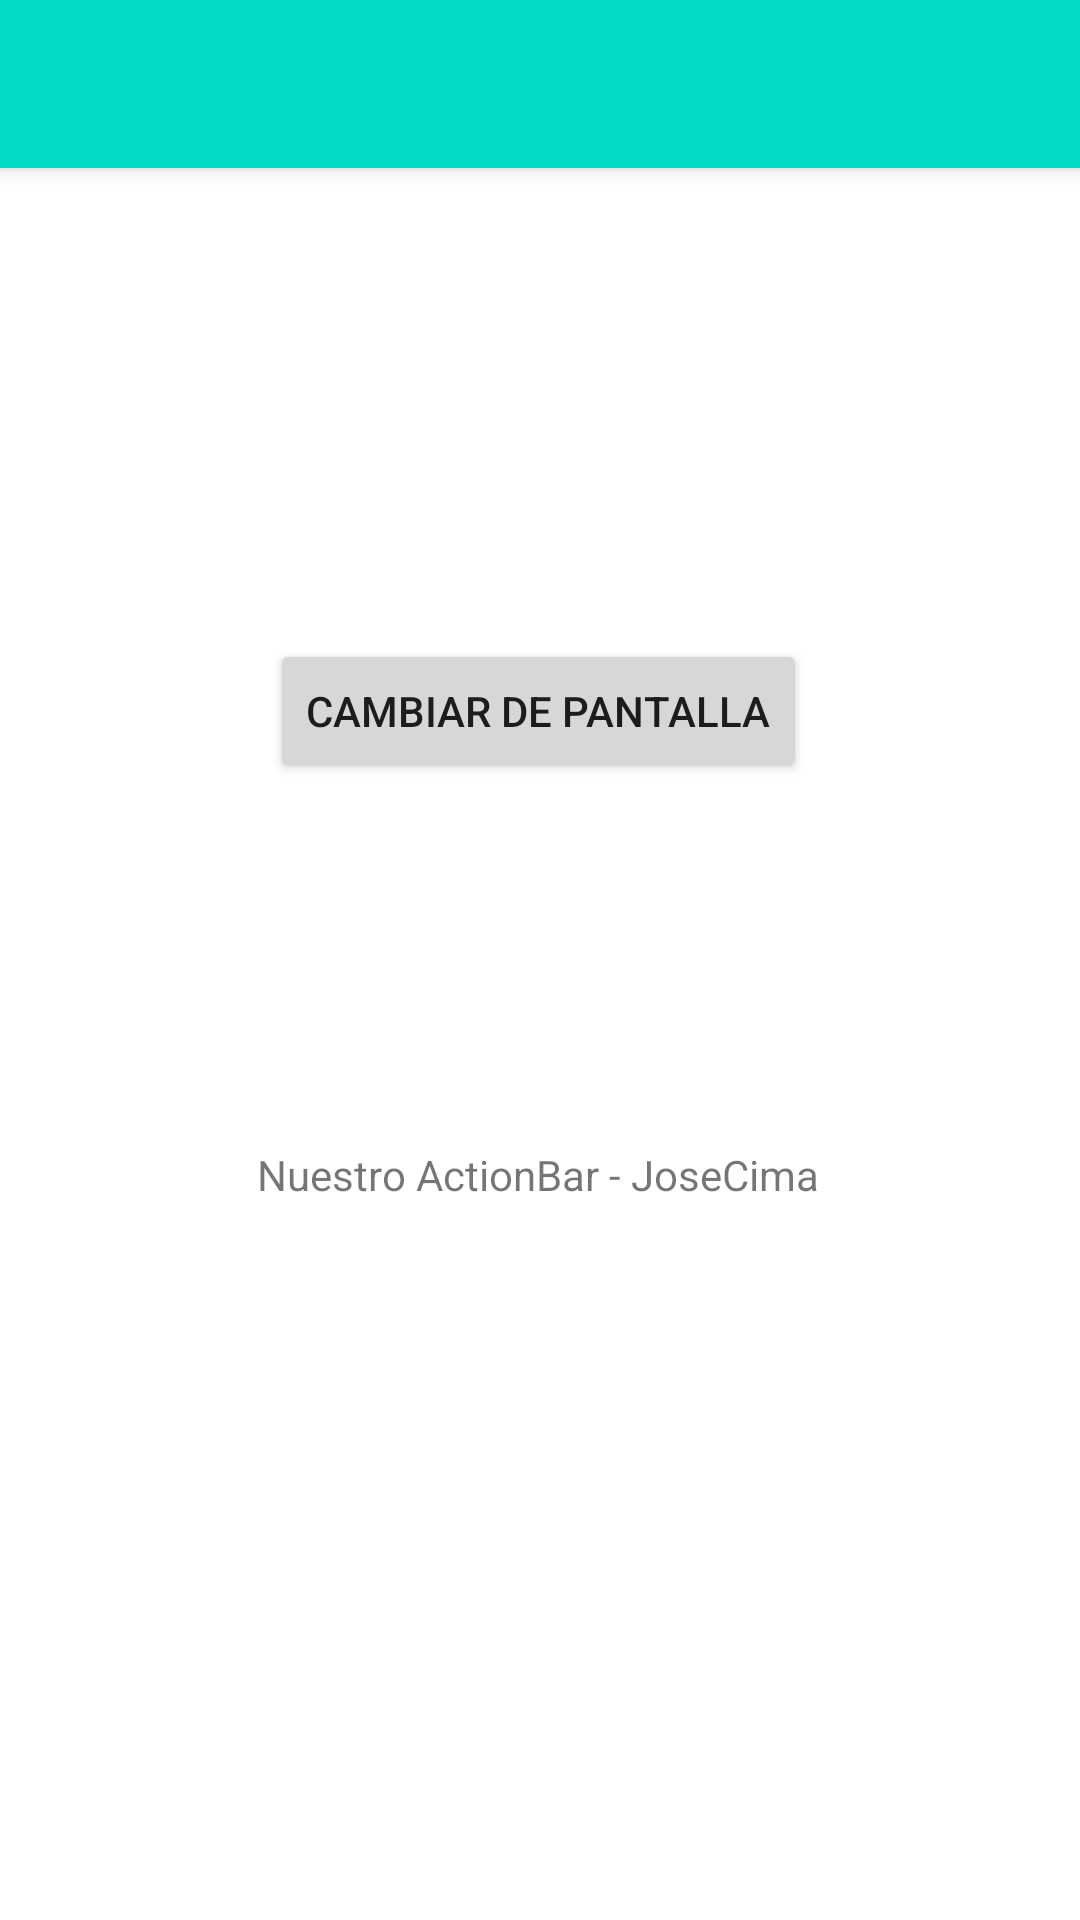

Produce the Android XML layout that renders to this screen, including the resource entries it uses.
<!-- AndroidManifest.xml: application theme Theme.Tool_bar -->
<!-- res/layout/activity_main.xml -->
<?xml version="1.0" encoding="utf-8"?>
<androidx.constraintlayout.widget.ConstraintLayout xmlns:android="http://schemas.android.com/apk/res/android"
    xmlns:app="http://schemas.android.com/apk/res-auto"
    xmlns:tools="http://schemas.android.com/tools"
    android:layout_width="match_parent"
    android:layout_height="match_parent"
    tools:context=".MainActivity">

    <androidx.appcompat.widget.Toolbar
        android:id="@+id/toolbar"
        android:layout_width="match_parent"
        android:layout_height="?attr/actionBarSize"
        android:background="?attr/colorAccent"
        android:elevation="4dp"
        android:theme="@style/ThemeOverlay.AppCompat.Dark.ActionBar"
        app:popupTheme="@style/Theme.AppCompat.Light"

        tools:ignore="MissingConstraints" />


    <TextView
        android:id="@+id/textView"
        android:layout_width="wrap_content"
        android:layout_height="wrap_content"
        android:text="Nuestro ActionBar - JoseCima"
        app:layout_constraintBottom_toBottomOf="parent"
        app:layout_constraintHorizontal_bias="0.497"
        app:layout_constraintLeft_toLeftOf="parent"
        app:layout_constraintRight_toRightOf="parent"
        app:layout_constraintTop_toTopOf="parent"
        app:layout_constraintVertical_bias="0.615" />

    <Button
        android:id="@+id/bIr"
        android:layout_width="wrap_content"
        android:layout_height="wrap_content"
        android:text="Cambiar de Pantalla"
        app:layout_constraintBottom_toBottomOf="parent"
        app:layout_constraintEnd_toEndOf="parent"
        app:layout_constraintHorizontal_bias="0.498"
        app:layout_constraintStart_toStartOf="parent"
        app:layout_constraintTop_toTopOf="@+id/toolbar"
        app:layout_constraintVertical_bias="0.36" />

</androidx.constraintlayout.widget.ConstraintLayout>
<!-- resources referenced by this layout -->
<resources>
  <style name="Theme.Tool_bar" parent="Theme.MaterialComponents.Light.NoActionBar">
          
          <item name="colorPrimary">@color/purple_500</item>
          <item name="colorPrimaryVariant">@color/purple_700</item>
          <item name="colorOnPrimary">@color/white</item>
          
          <item name="colorSecondary">@color/teal_200</item>
          <item name="colorSecondaryVariant">@color/teal_700</item>
          <item name="colorOnSecondary">@color/black</item>
          
          <item name="android:statusBarColor" tools:targetApi="l">?attr/colorPrimaryVariant</item>
          
      </style>
  <!-- not gathered from this repository: default colours our renderer supplied (Android Studio template values) -->
  <color name="purple_500">#FF6200EE</color>
  <color name="purple_700">#FF3700B3</color>
  <color name="teal_200">#FF03DAC5</color>
  <color name="teal_700">#FF018786</color>
  <color name="black">#FF000000</color>
  <color name="white">#FFFFFFFF</color>
</resources>
